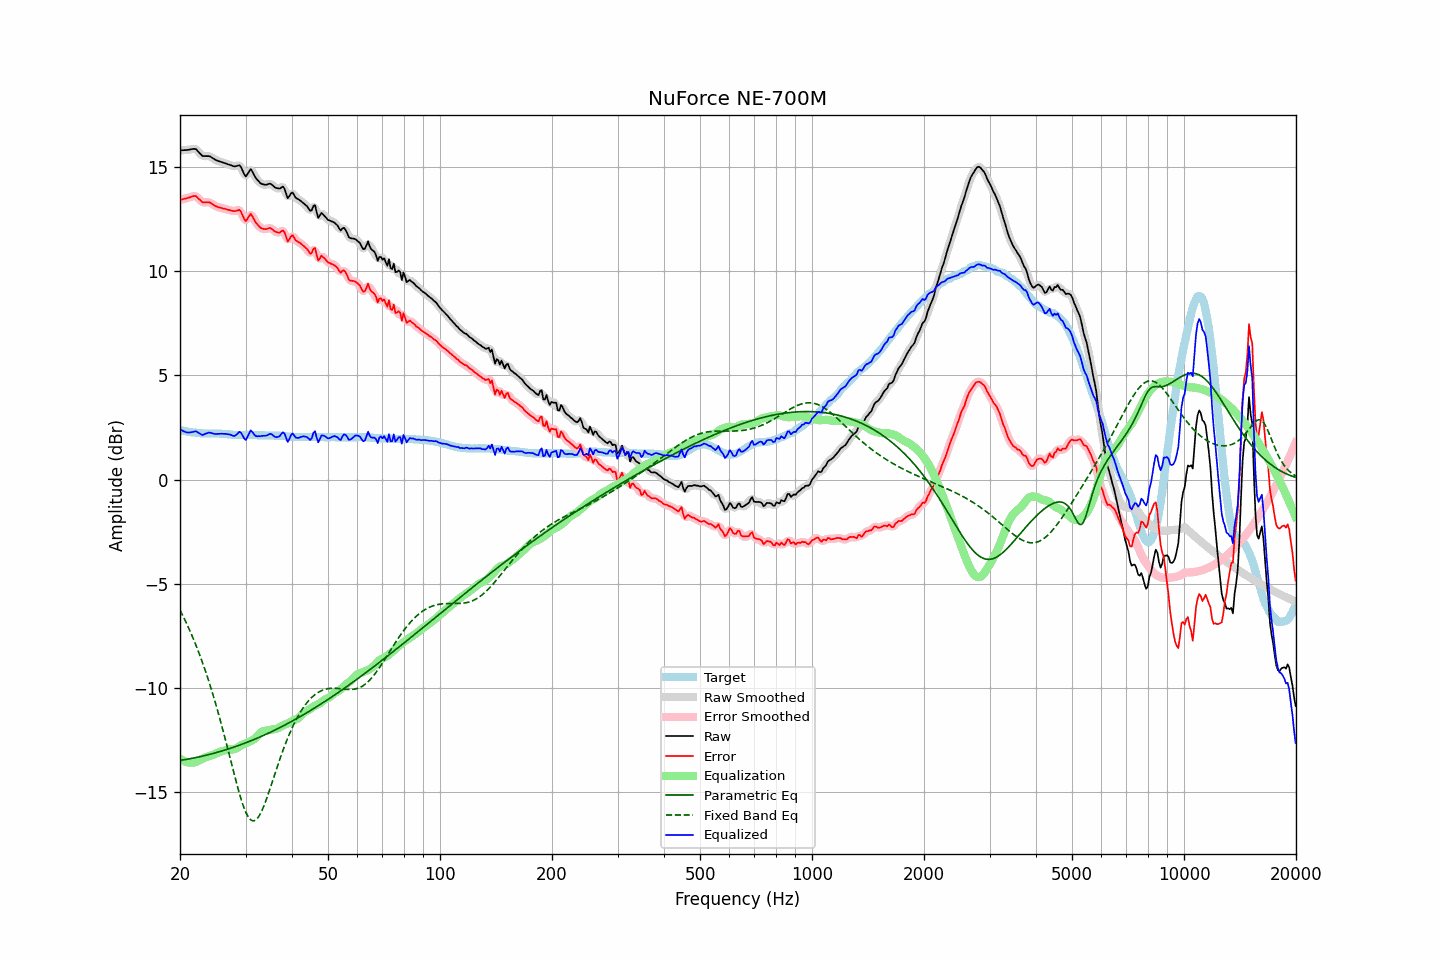

The table this chart was drawn from, first rows:
frequency, raw, error, smoothed, error_smoothed, equalization, parametric_eq, fixed_band_eq, equalized_raw, equalized_smoothed, target
20.00, 15.79, 13.42, 15.80, 13.42, -13.37, -13.47, -6.25, 2.42, 2.43, 2.37
20.20, 15.80, 13.44, 15.80, 13.44, -13.43, -13.46, -6.40, 2.38, 2.37, 2.36
20.40, 15.80, 13.46, 15.81, 13.46, -13.47, -13.44, -6.56, 2.33, 2.33, 2.34
20.61, 15.81, 13.48, 15.81, 13.48, -13.51, -13.43, -6.72, 2.30, 2.30, 2.33
20.81, 15.81, 13.50, 15.82, 13.50, -13.54, -13.42, -6.88, 2.27, 2.27, 2.31
21.02, 15.82, 13.52, 15.83, 13.52, -13.56, -13.40, -7.05, 2.26, 2.26, 2.30
21.23, 15.83, 13.54, 15.84, 13.54, -13.57, -13.39, -7.22, 2.26, 2.26, 2.29
21.44, 15.85, 13.57, 15.85, 13.57, -13.58, -13.37, -7.39, 2.28, 2.28, 2.28
21.66, 15.86, 13.60, 15.87, 13.60, -13.58, -13.36, -7.58, 2.29, 2.30, 2.26
21.87, 15.87, 13.61, 15.87, 13.61, -13.56, -13.34, -7.76, 2.31, 2.31, 2.26
22.09, 15.85, 13.60, 15.84, 13.58, -13.53, -13.33, -7.95, 2.32, 2.30, 2.25
22.31, 15.77, 13.53, 15.78, 13.53, -13.50, -13.31, -8.15, 2.27, 2.28, 2.24
22.54, 15.69, 13.45, 15.69, 13.45, -13.46, -13.29, -8.35, 2.22, 2.22, 2.23
22.76, 15.60, 13.38, 15.60, 13.37, -13.42, -13.28, -8.56, 2.18, 2.18, 2.22
22.99, 15.52, 13.30, 15.55, 13.33, -13.38, -13.26, -8.77, 2.14, 2.16, 2.22
23.22, 15.52, 13.31, 15.52, 13.30, -13.35, -13.24, -8.99, 2.18, 2.17, 2.21
23.45, 15.52, 13.31, 15.52, 13.30, -13.31, -13.22, -9.22, 2.21, 2.21, 2.21
23.69, 15.52, 13.31, 15.53, 13.31, -13.29, -13.20, -9.45, 2.24, 2.24, 2.21
23.92, 15.52, 13.31, 15.52, 13.30, -13.26, -13.18, -9.69, 2.26, 2.25, 2.21
24.16, 15.49, 13.28, 15.49, 13.28, -13.24, -13.16, -9.93, 2.25, 2.25, 2.21
24.40, 15.44, 13.23, 15.45, 13.23, -13.22, -13.14, -10.18, 2.23, 2.23, 2.21
24.65, 15.39, 13.18, 15.40, 13.18, -13.19, -13.12, -10.44, 2.21, 2.21, 2.21
24.89, 15.34, 13.13, 15.35, 13.13, -13.15, -13.10, -10.70, 2.19, 2.20, 2.21
25.14, 15.31, 13.10, 15.31, 13.10, -13.12, -13.08, -10.97, 2.20, 2.20, 2.21
25.39, 15.28, 13.07, 15.28, 13.07, -13.08, -13.06, -11.24, 2.20, 2.20, 2.21
25.65, 15.25, 13.05, 15.26, 13.05, -13.05, -13.04, -11.52, 2.20, 2.20, 2.20
25.91, 15.23, 13.03, 15.23, 13.03, -13.03, -13.01, -11.81, 2.21, 2.21, 2.20
26.16, 15.20, 13.01, 15.21, 13.01, -13.00, -12.99, -12.10, 2.20, 2.20, 2.19
26.43, 15.18, 12.99, 15.18, 12.99, -12.98, -12.97, -12.40, 2.20, 2.20, 2.19
26.69, 15.15, 12.97, 15.15, 12.97, -12.96, -12.94, -12.70, 2.19, 2.19, 2.18
26.96, 15.12, 12.95, 15.13, 12.95, -12.94, -12.92, -13.00, 2.18, 2.18, 2.17
27.23, 15.10, 12.93, 15.10, 12.93, -12.94, -12.89, -13.31, 2.17, 2.16, 2.17
27.50, 15.07, 12.91, 15.07, 12.91, -12.94, -12.87, -13.61, 2.14, 2.13, 2.16
27.77, 15.04, 12.89, 15.05, 12.89, -12.94, -12.84, -13.92, 2.11, 2.11, 2.15
28.05, 15.02, 12.88, 15.04, 12.89, -12.93, -12.82, -14.22, 2.10, 2.11, 2.14
28.33, 15.04, 12.90, 15.05, 12.91, -12.89, -12.79, -14.51, 2.15, 2.16, 2.14
28.62, 15.06, 12.92, 15.07, 12.93, -12.84, -12.76, -14.79, 2.22, 2.23, 2.14
28.90, 15.08, 12.95, 15.05, 12.91, -12.79, -12.73, -15.07, 2.30, 2.27, 2.13
29.19, 14.98, 12.84, 14.96, 12.82, -12.74, -12.71, -15.32, 2.25, 2.22, 2.14
29.48, 14.81, 12.67, 14.81, 12.66, -12.70, -12.68, -15.56, 2.11, 2.10, 2.14
29.78, 14.65, 12.50, 14.66, 12.52, -12.67, -12.65, -15.77, 1.97, 1.99, 2.14
30.08, 14.55, 12.40, 14.60, 12.46, -12.64, -12.62, -15.96, 1.90, 1.96, 2.14
30.38, 14.66, 12.52, 14.67, 12.53, -12.61, -12.59, -16.11, 2.06, 2.06, 2.14
30.68, 14.78, 12.64, 14.78, 12.63, -12.57, -12.56, -16.23, 2.21, 2.21, 2.14
30.99, 14.90, 12.76, 14.84, 12.69, -12.53, -12.53, -16.31, 2.37, 2.30, 2.14
31.30, 14.79, 12.64, 14.78, 12.64, -12.50, -12.50, -16.36, 2.29, 2.29, 2.14
31.61, 14.63, 12.49, 14.66, 12.51, -12.45, -12.46, -16.36, 2.18, 2.20, 2.14
31.93, 14.50, 12.35, 14.51, 12.37, -12.39, -12.43, -16.33, 2.10, 2.12, 2.14
32.24, 14.39, 12.26, 14.39, 12.26, -12.31, -12.40, -16.26, 2.08, 2.08, 2.13
32.57, 14.32, 12.18, 14.30, 12.17, -12.22, -12.37, -16.16, 2.09, 2.08, 2.13
32.89, 14.22, 12.09, 14.24, 12.10, -12.14, -12.33, -16.02, 2.08, 2.09, 2.13
33.22, 14.18, 12.05, 14.19, 12.05, -12.08, -12.30, -15.87, 2.10, 2.10, 2.13
33.55, 14.16, 12.03, 14.16, 12.02, -12.05, -12.26, -15.69, 2.11, 2.10, 2.13
33.89, 14.14, 12.02, 14.15, 12.02, -12.04, -12.23, -15.49, 2.10, 2.11, 2.12
34.23, 14.15, 12.03, 14.16, 12.04, -12.03, -12.19, -15.28, 2.12, 2.13, 2.12
34.57, 14.18, 12.06, 14.18, 12.06, -12.02, -12.16, -15.05, 2.17, 2.17, 2.12
34.92, 14.20, 12.08, 14.19, 12.06, -12.00, -12.12, -14.82, 2.20, 2.19, 2.12
35.27, 14.17, 12.04, 14.16, 12.03, -11.98, -12.09, -14.59, 2.18, 2.17, 2.12
35.62, 14.09, 11.97, 14.10, 11.98, -11.97, -12.05, -14.36, 2.12, 2.12, 2.12
35.97, 14.02, 11.91, 14.04, 11.92, -11.97, -12.01, -14.12, 2.06, 2.07, 2.11
... 635 more rows
